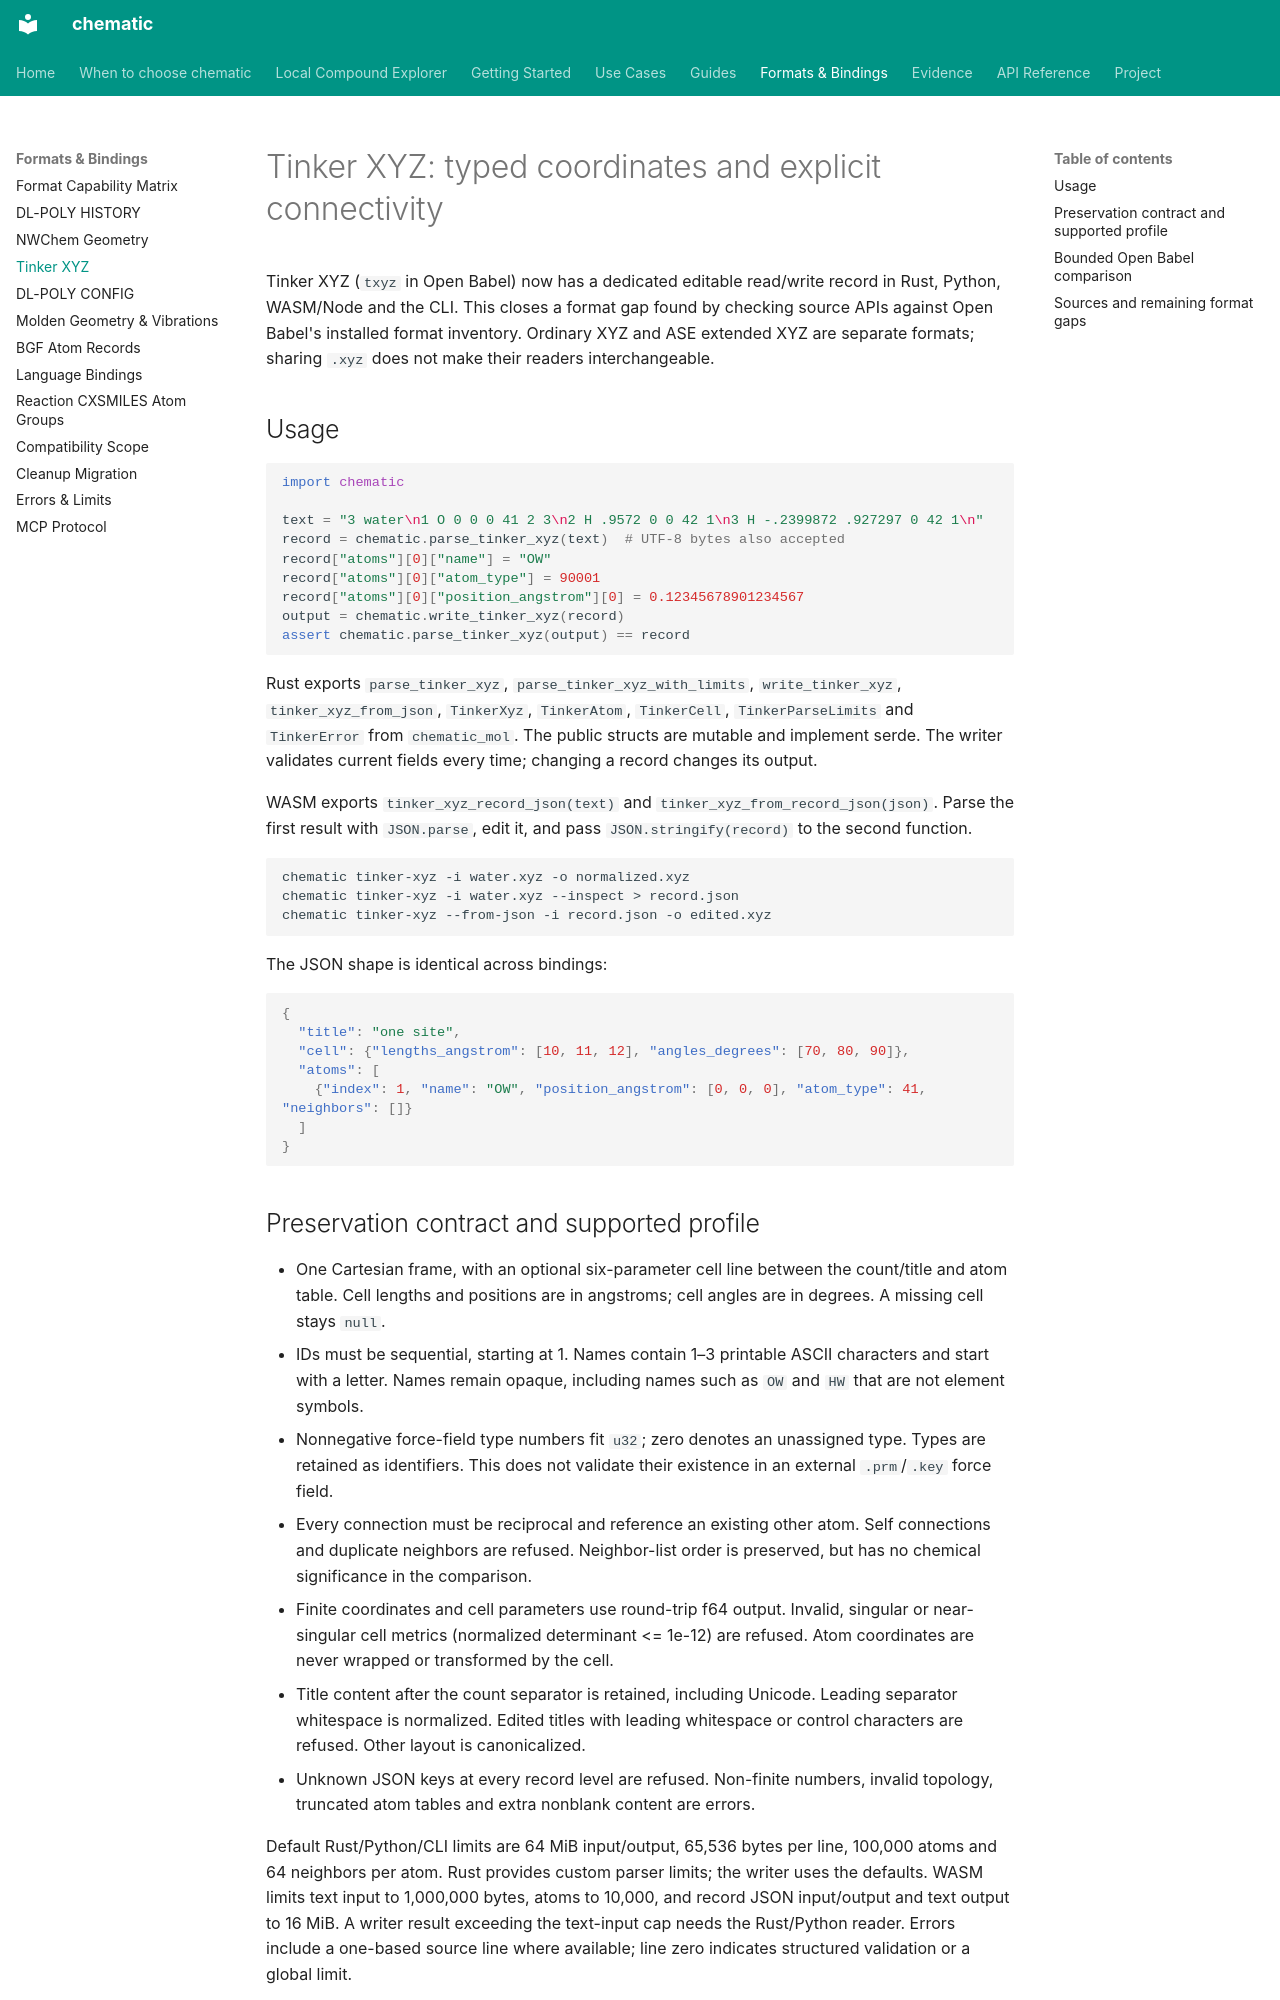

repository: kent-tokyo/chematic · page: reference/tinker-xyz/index.html · generator: mkdocs

# Tinker XYZ: typed coordinates and explicit connectivity

Tinker XYZ (`txyz` in Open Babel) now has a dedicated editable read/write
record in Rust, Python, WASM/Node and the CLI. This closes a format gap found
by checking source APIs against Open Babel's installed format inventory.
Ordinary XYZ and ASE extended XYZ are separate formats; sharing `.xyz` does
not make their readers interchangeable.

## Usage

```python
import chematic

text = "3 water\n1 O 0 0 0 41 2 3\n2 H .9572 0 0 42 1\n3 H -.2399872 .927297 0 42 1\n"
record = chematic.parse_tinker_xyz(text)  # UTF-8 bytes also accepted
record["atoms"][0]["name"] = "OW"
record["atoms"][0]["atom_type"] = 90001
record["atoms"][0]["position_angstrom"][0] = 0.12345678901234567
output = chematic.write_tinker_xyz(record)
assert chematic.parse_tinker_xyz(output) == record
```

Rust exports `parse_tinker_xyz`, `parse_tinker_xyz_with_limits`,
`write_tinker_xyz`, `tinker_xyz_from_json`, `TinkerXyz`, `TinkerAtom`,
`TinkerCell`, `TinkerParseLimits` and `TinkerError` from `chematic_mol`.
The public structs are mutable and implement serde. The writer validates
current fields every time; changing a record changes its output.

WASM exports `tinker_xyz_record_json(text)` and
`tinker_xyz_from_record_json(json)`. Parse the first result with `JSON.parse`,
edit it, and pass `JSON.stringify(record)` to the second function.

```sh
chematic tinker-xyz -i water.xyz -o normalized.xyz
chematic tinker-xyz -i water.xyz --inspect > record.json
chematic tinker-xyz --from-json -i record.json -o edited.xyz
```

The JSON shape is identical across bindings:

```json
{
  "title": "one site",
  "cell": {"lengths_angstrom": [10, 11, 12], "angles_degrees": [70, 80, 90]},
  "atoms": [
    {"index": 1, "name": "OW", "position_angstrom": [0, 0, 0], "atom_type": 41, "neighbors": []}
  ]
}
```
